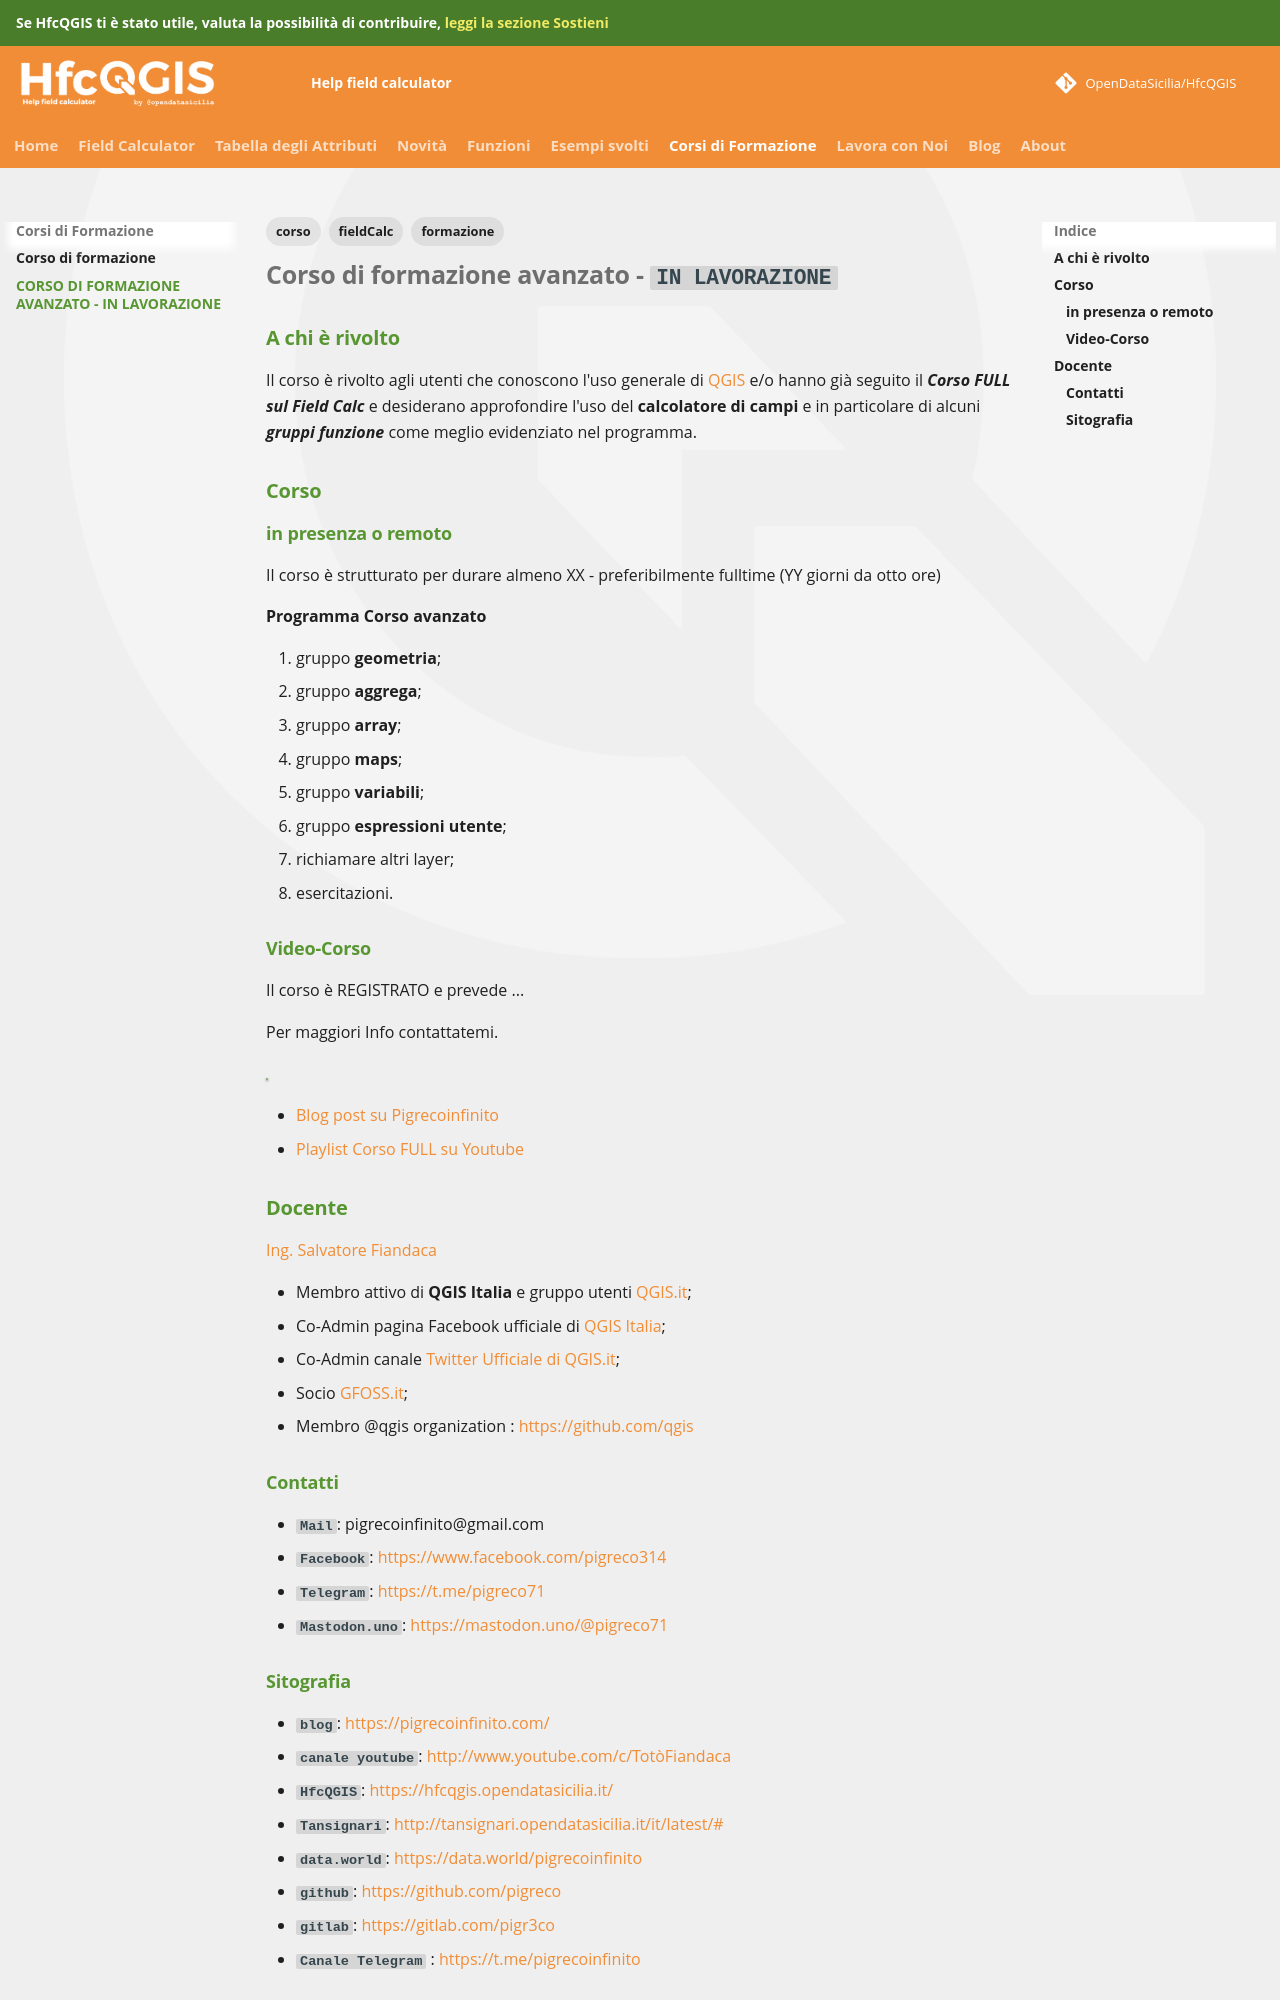

repository: opendatasicilia/HfcQGIS-md · page: corso_formazione/corso_di_formazione_avanzato/index.html · generator: mkdocs

---
tags:
  - corso
  - formazione
  - fieldCalc
---

# Corso di formazione avanzato - `IN LAVORAZIONE`

## A chi è rivolto

Il corso è rivolto agli utenti che conoscono l'uso generale di [QGIS](https://qgis.org/it/site/) e/o hanno già seguito il _**Corso FULL sul Field Calc**_ e desiderano approfondire l'uso del **calcolatore di campi** e in particolare di alcuni _**gruppi funzione**_ come meglio evidenziato nel programma.

## Corso

### in presenza o remoto

Il corso è strutturato per durare almeno XX - preferibilmente fulltime (YY giorni da otto ore)

**Programma Corso avanzato**

1. gruppo **geometria**;
2. gruppo **aggrega**;
3. gruppo **array**;
4. gruppo **maps**;
5. gruppo **variabili**;
6. gruppo **espressioni utente**;
7. richiamare altri layer;
8. esercitazioni.

### Video-Corso 

Il corso è REGISTRATO e prevede ...

Per maggiori Info contattatemi.

[![](https://img.youtube.com/vi/xxxxxxxx/0.jpg)](https://youtu.be/xxxxxxxx "Presentazione Corso FULL")


- [Blog post su Pigrecoinfinito]()
- [Playlist Corso FULL su Youtube]()

## Docente 

[Ing. Salvatore Fiandaca](http://hfcqgis.opendatasicilia.it/it/latest/autore.html)

- Membro attivo di **QGIS Italia** e gruppo utenti [QGIS.it](http://qgis.it/);
- Co-Admin pagina Facebook ufficiale di [QGIS Italia](https://www.facebook.com/qgis.it/);
- Co-Admin canale [Twitter Ufficiale di QGIS.it](https://twitter.com/qgisitalia);
- Socio [GFOSS.it](http://gfoss.it/);
- Membro @qgis organization : <https://github.com/qgis>

### Contatti

- `Mail`: pigrecoinfinito@gmail.com
- `Facebook`: [https://www.facebook.com/pigreco314](https://www.facebook.com/pigreco314)
- `Telegram`: [https://t.me/pigreco71](https://t.me/pigreco71)
- `Mastodon.uno`: [https://mastodon.uno/@pigreco71](https://mastodon.uno/@pigreco71)
